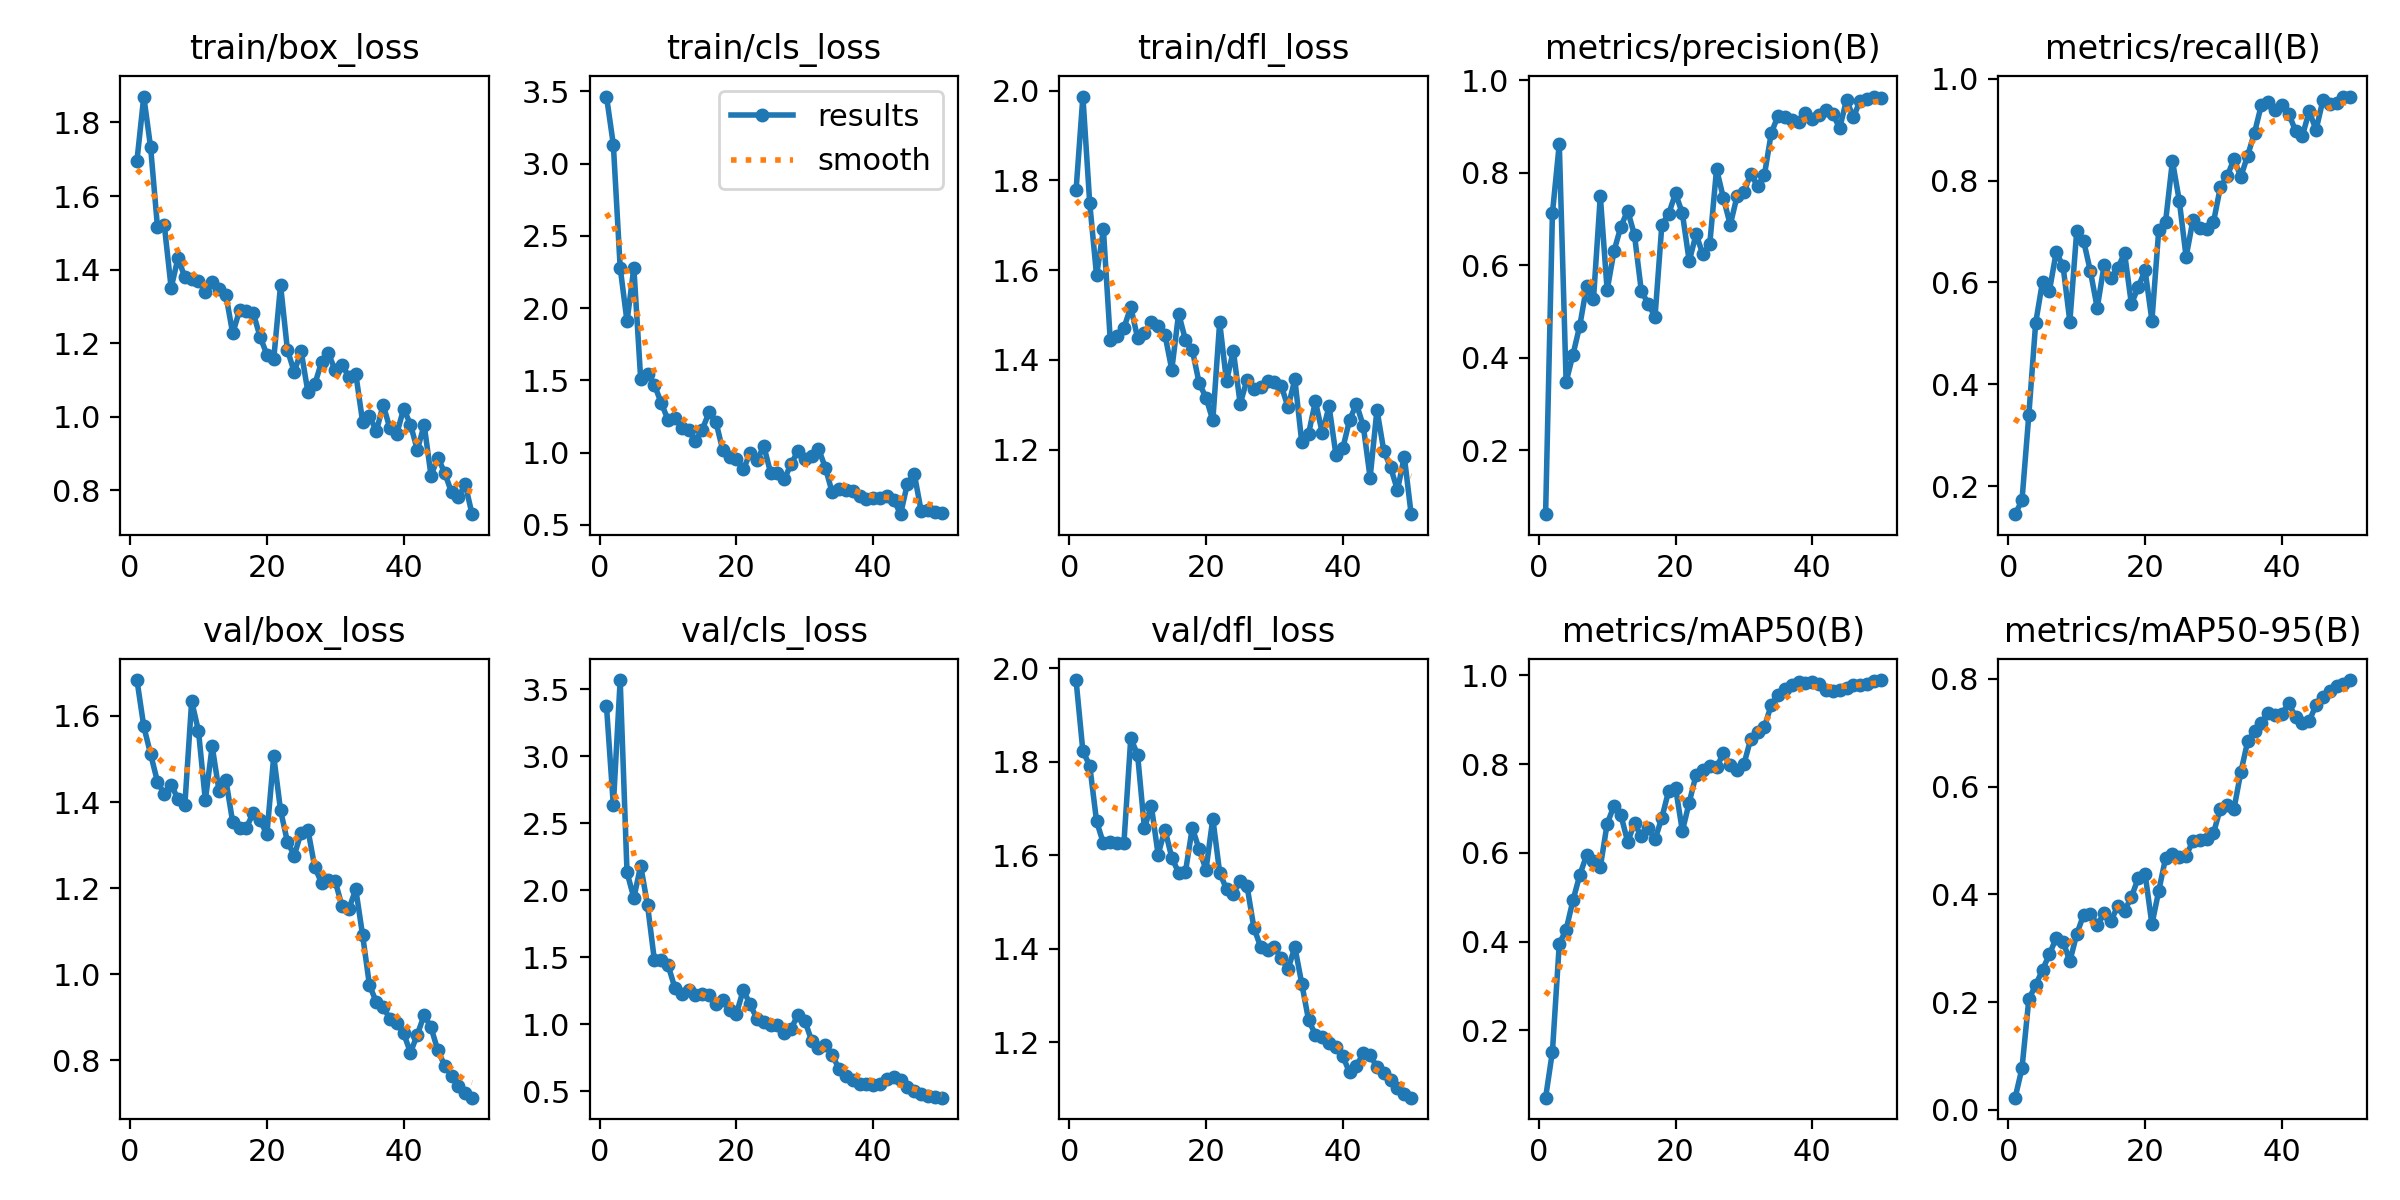

The data file committed next to this chart (first rows):
epoch, time, train/box_loss, train/cls_loss, train/dfl_loss, metrics/precision(B), metrics/recall(B), metrics/mAP50(B), metrics/mAP50-95(B), val/box_loss, val/cls_loss, val/dfl_loss, lr/pg0, lr/pg1, lr/pg2
1, 11.87, 1.696, 3.465, 1.778, 0.06139, 0.1447, 0.04805, 0.0228, 1.683, 3.371, 1.975, 3.333e-05, 3.333e-05, 3.333e-05
2, 13.12, 1.87, 3.132, 1.987, 0.7127, 0.1718, 0.1521, 0.07741, 1.576, 2.633, 1.822, 7.62302e-05, 7.62302e-05, 7.62302e-05
3, 14.44, 1.732, 2.281, 1.749, 0.8622, 0.3398, 0.3947, 0.2055, 1.511, 3.568, 1.792, 0.0001174, 0.0001174, 0.0001174
4, 15.78, 1.516, 1.909, 1.588, 0.3473, 0.5201, 0.4268, 0.2316, 1.447, 2.133, 1.673, 0.0001568, 0.0001568, 0.0001568
5, 17.03, 1.521, 2.279, 1.691, 0.4063, 0.6014, 0.4927, 0.2598, 1.418, 1.943, 1.626, 0.0001944, 0.0001944, 0.0001944
6, 18.27, 1.351, 1.508, 1.444, 0.4692, 0.5829, 0.55, 0.2886, 1.44, 2.183, 1.628, 0.0002302, 0.0002302, 0.0002302
7, 19.49, 1.431, 1.544, 1.454, 0.5543, 0.6593, 0.5951, 0.3189, 1.407, 1.889, 1.626, 0.0002643, 0.0002643, 0.0002643
8, 20.7, 1.38, 1.469, 1.471, 0.5264, 0.6325, 0.5818, 0.3125, 1.392, 1.479, 1.626, 0.0002967, 0.0002967, 0.0002967
9, 21.84, 1.373, 1.345, 1.518, 0.7497, 0.5232, 0.5678, 0.2759, 1.634, 1.478, 1.85, 0.0003273, 0.0003273, 0.0003273
10, 22.98, 1.369, 1.226, 1.449, 0.5457, 0.7001, 0.6657, 0.3259, 1.565, 1.441, 1.815, 0.0003561, 0.0003561, 0.0003561
11, 24.13, 1.34, 1.239, 1.46, 0.6305, 0.6822, 0.7058, 0.3619, 1.404, 1.271, 1.658, 0.0003831, 0.0003831, 0.0003831
12, 25.28, 1.367, 1.174, 1.485, 0.6831, 0.6222, 0.6859, 0.3644, 1.529, 1.229, 1.706, 0.0004084, 0.0004084, 0.0004084
13, 26.43, 1.349, 1.157, 1.476, 0.7183, 0.55, 0.625, 0.3431, 1.426, 1.256, 1.602, 0.000432, 0.000432, 0.000432
14, 27.54, 1.332, 1.083, 1.456, 0.665, 0.6333, 0.6664, 0.3653, 1.452, 1.216, 1.655, 0.0004538, 0.0004538, 0.0004538
15, 28.67, 1.226, 1.16, 1.378, 0.5438, 0.6083, 0.6369, 0.3503, 1.353, 1.225, 1.595, 0.0004738, 0.0004738, 0.0004738
16, 29.78, 1.289, 1.279, 1.503, 0.517, 0.628, 0.6551, 0.3785, 1.339, 1.215, 1.563, 0.0004921, 0.0004921, 0.0004921
17, 30.93, 1.288, 1.214, 1.444, 0.4882, 0.6576, 0.6302, 0.3698, 1.34, 1.151, 1.565, 0.0005086, 0.0005086, 0.0005086
18, 32.07, 1.282, 1.016, 1.422, 0.6874, 0.5574, 0.6791, 0.3949, 1.375, 1.179, 1.659, 0.0005233, 0.0005233, 0.0005233
19, 33.2, 1.218, 0.9721, 1.348, 0.7113, 0.5911, 0.7403, 0.4304, 1.358, 1.107, 1.613, 0.0005363, 0.0005363, 0.0005363
20, 34.34, 1.169, 0.9582, 1.316, 0.7555, 0.6239, 0.747, 0.4382, 1.325, 1.08, 1.569, 0.0005475, 0.0005475, 0.0005475
21, 35.52, 1.157, 0.8833, 1.265, 0.7122, 0.525, 0.6494, 0.3443, 1.506, 1.256, 1.679, 0.000557, 0.000557, 0.000557
22, 36.64, 1.358, 0.9958, 1.484, 0.6088, 0.7037, 0.7135, 0.4067, 1.381, 1.148, 1.563, 0.0005647, 0.0005647, 0.0005647
23, 37.74, 1.182, 0.9456, 1.352, 0.6667, 0.7197, 0.7758, 0.4676, 1.308, 1.041, 1.528, 0.0005706, 0.0005706, 0.0005706
24, 38.88, 1.122, 1.046, 1.421, 0.6237, 0.8387, 0.7873, 0.4754, 1.276, 1.016, 1.518, 0.0005748, 0.0005748, 0.0005748
25, 40.03, 1.179, 0.86, 1.302, 0.6449, 0.7604, 0.7963, 0.4694, 1.329, 0.9975, 1.546, 0.0005772, 0.0005772, 0.0005772
26, 41.14, 1.067, 0.8569, 1.356, 0.8081, 0.6501, 0.7932, 0.4721, 1.336, 0.9971, 1.534, 0.0005611, 0.0005611, 0.0005611
27, 42.24, 1.088, 0.8157, 1.336, 0.7454, 0.7227, 0.8243, 0.499, 1.249, 0.9317, 1.446, 0.0005391, 0.0005391, 0.0005391
28, 43.39, 1.149, 0.9224, 1.34, 0.6872, 0.7074, 0.7976, 0.5001, 1.212, 0.9664, 1.404, 0.0005171, 0.0005171, 0.0005171
29, 44.52, 1.172, 1.011, 1.352, 0.7496, 0.7046, 0.7871, 0.5032, 1.22, 1.072, 1.397, 0.0004951, 0.0004951, 0.0004951
30, 45.64, 1.126, 0.9553, 1.351, 0.7578, 0.7183, 0.7997, 0.5135, 1.216, 1.025, 1.404, 0.0004731, 0.0004731, 0.0004731
31, 46.76, 1.141, 0.9774, 1.342, 0.7981, 0.7868, 0.8572, 0.559, 1.158, 0.8777, 1.38, 0.0004511, 0.0004511, 0.0004511
32, 47.91, 1.108, 1.027, 1.294, 0.7707, 0.8088, 0.8723, 0.5666, 1.152, 0.8258, 1.357, 0.0004291, 0.0004291, 0.0004291
33, 49.06, 1.116, 0.8964, 1.357, 0.7954, 0.8419, 0.8838, 0.5588, 1.197, 0.8418, 1.404, 0.0004071, 0.0004071, 0.0004071
34, 50.2, 0.9861, 0.725, 1.217, 0.886, 0.8077, 0.934, 0.6267, 1.09, 0.7699, 1.326, 0.0003851, 0.0003851, 0.0003851
35, 51.36, 1.003, 0.7457, 1.235, 0.9237, 0.8492, 0.9569, 0.6838, 0.9745, 0.6676, 1.248, 0.0003631, 0.0003631, 0.0003631
36, 52.51, 0.9602, 0.7425, 1.308, 0.9209, 0.894, 0.9702, 0.7025, 0.9355, 0.6153, 1.217, 0.0003411, 0.0003411, 0.0003411
37, 53.65, 1.032, 0.7336, 1.237, 0.9142, 0.9485, 0.9785, 0.7183, 0.9228, 0.5816, 1.213, 0.0003191, 0.0003191, 0.0003191
38, 54.78, 0.9681, 0.7029, 1.296, 0.9096, 0.9551, 0.9842, 0.7373, 0.8972, 0.5564, 1.2, 0.0002971, 0.0002971, 0.0002971
39, 55.92, 0.9542, 0.6818, 1.189, 0.9298, 0.9385, 0.9838, 0.7332, 0.8858, 0.5512, 1.19, 0.0002751, 0.0002751, 0.0002751
40, 57.05, 1.022, 0.6874, 1.203, 0.9154, 0.948, 0.9856, 0.7346, 0.8626, 0.5491, 1.171, 0.0002531, 0.0002531, 0.0002531
41, 58.56, 0.9788, 0.6829, 1.266, 0.9241, 0.9318, 0.9797, 0.7549, 0.8181, 0.5548, 1.136, 0.0002311, 0.0002311, 0.0002311
42, 59.7, 0.91, 0.7025, 1.302, 0.9347, 0.8978, 0.9664, 0.729, 0.86, 0.5911, 1.151, 0.0002091, 0.0002091, 0.0002091
43, 60.8, 0.9779, 0.6755, 1.253, 0.9275, 0.8879, 0.9655, 0.7182, 0.9051, 0.609, 1.177, 0.0001871, 0.0001871, 0.0001871
44, 61.9, 0.8398, 0.574, 1.137, 0.8964, 0.9363, 0.9675, 0.722, 0.8766, 0.5832, 1.172, 0.0001651, 0.0001651, 0.0001651
45, 63.09, 0.8888, 0.7855, 1.289, 0.9578, 0.8994, 0.9724, 0.751, 0.8229, 0.5348, 1.148, 0.0001431, 0.0001431, 0.0001431
46, 64.18, 0.8478, 0.8549, 1.197, 0.92, 0.9579, 0.9776, 0.7661, 0.7881, 0.5037, 1.135, 0.0001211, 0.0001211, 0.0001211
47, 65.32, 0.7944, 0.5987, 1.16, 0.956, 0.9505, 0.9793, 0.7779, 0.7641, 0.4832, 1.12, 9.91012e-05, 9.91012e-05, 9.91012e-05
48, 66.49, 0.7814, 0.6044, 1.11, 0.9597, 0.953, 0.9803, 0.7871, 0.7411, 0.4671, 1.104, 7.71034e-05, 7.71034e-05, 7.71034e-05
49, 67.63, 0.8167, 0.5896, 1.184, 0.9649, 0.9647, 0.9885, 0.7902, 0.7247, 0.4592, 1.09, 5.51056e-05, 5.51056e-05, 5.51056e-05
50, 68.77, 0.7352, 0.5844, 1.056, 0.9613, 0.9652, 0.9896, 0.7977, 0.7133, 0.4521, 1.082, 3.31078e-05, 3.31078e-05, 3.31078e-05
